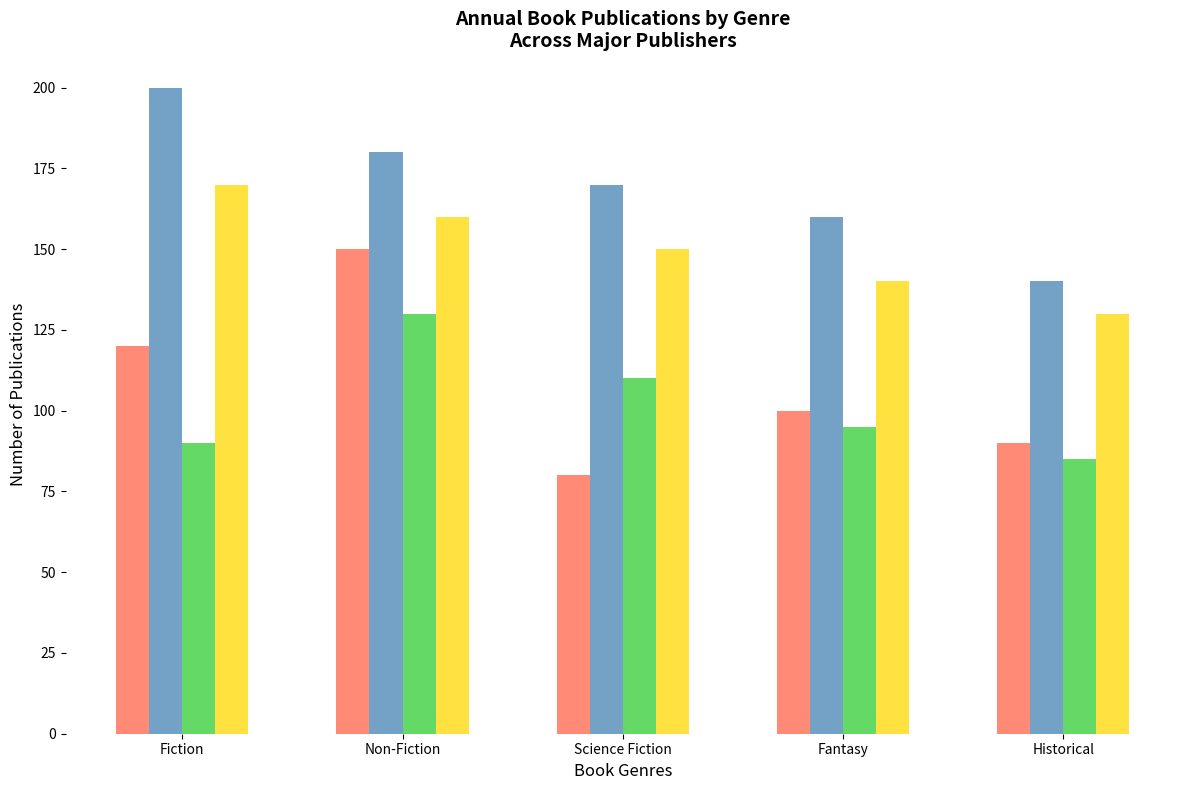

This chart was generated by the following Python code:
import matplotlib.pyplot as plt
import numpy as np

# Publishers and genres
publishers = ['Publisher A', 'Publisher B', 'Publisher C', 'Publisher D']
genres = ['Fiction', 'Non-Fiction', 'Science Fiction', 'Fantasy', 'Historical']

# Publication data for five years (Year 1-5)
data = np.array([
    [120, 150, 80, 100, 90],     # Publisher A
    [200, 180, 170, 160, 140],   # Publisher B
    [90, 130, 110, 95, 85],      # Publisher C
    [170, 160, 150, 140, 130]    # Publisher D
])

# Years
years = ['Year 1', 'Year 2', 'Year 3', 'Year 4', 'Year 5']

# Plotting the data
fig, ax = plt.subplots(figsize=(12, 8))

# Number of bars per group
num_publishers = data.shape[0]

# Bar widths and positions
bar_width = 0.15
positions = np.arange(len(genres))

# Colors for publishers
colors = ['#FF6347', '#4682B4', '#32CD32', '#FFD700']

# Plot bar groups for each year
for idx, (publisher, color) in enumerate(zip(publishers, colors)):
    bar_positions = positions + idx * bar_width
    ax.bar(bar_positions, data[idx], width=bar_width, color=color, alpha=0.75)

# Customizing the plot
ax.set_xlabel('Book Genres', fontsize=12)
ax.set_ylabel('Number of Publications', fontsize=12)
ax.set_title('Annual Book Publications by Genre\nAcross Major Publishers', fontsize=14, fontweight='bold')
ax.set_xticks(positions + bar_width * (num_publishers - 1) / 2)
ax.set_xticklabels(genres)

# Removing stylistic elements
ax.spines['top'].set_visible(False)
ax.spines['right'].set_visible(False)
ax.spines['left'].set_visible(False)
ax.spines['bottom'].set_visible(False)

# Removing legend
# Removing data labels

plt.tight_layout()
plt.show()
